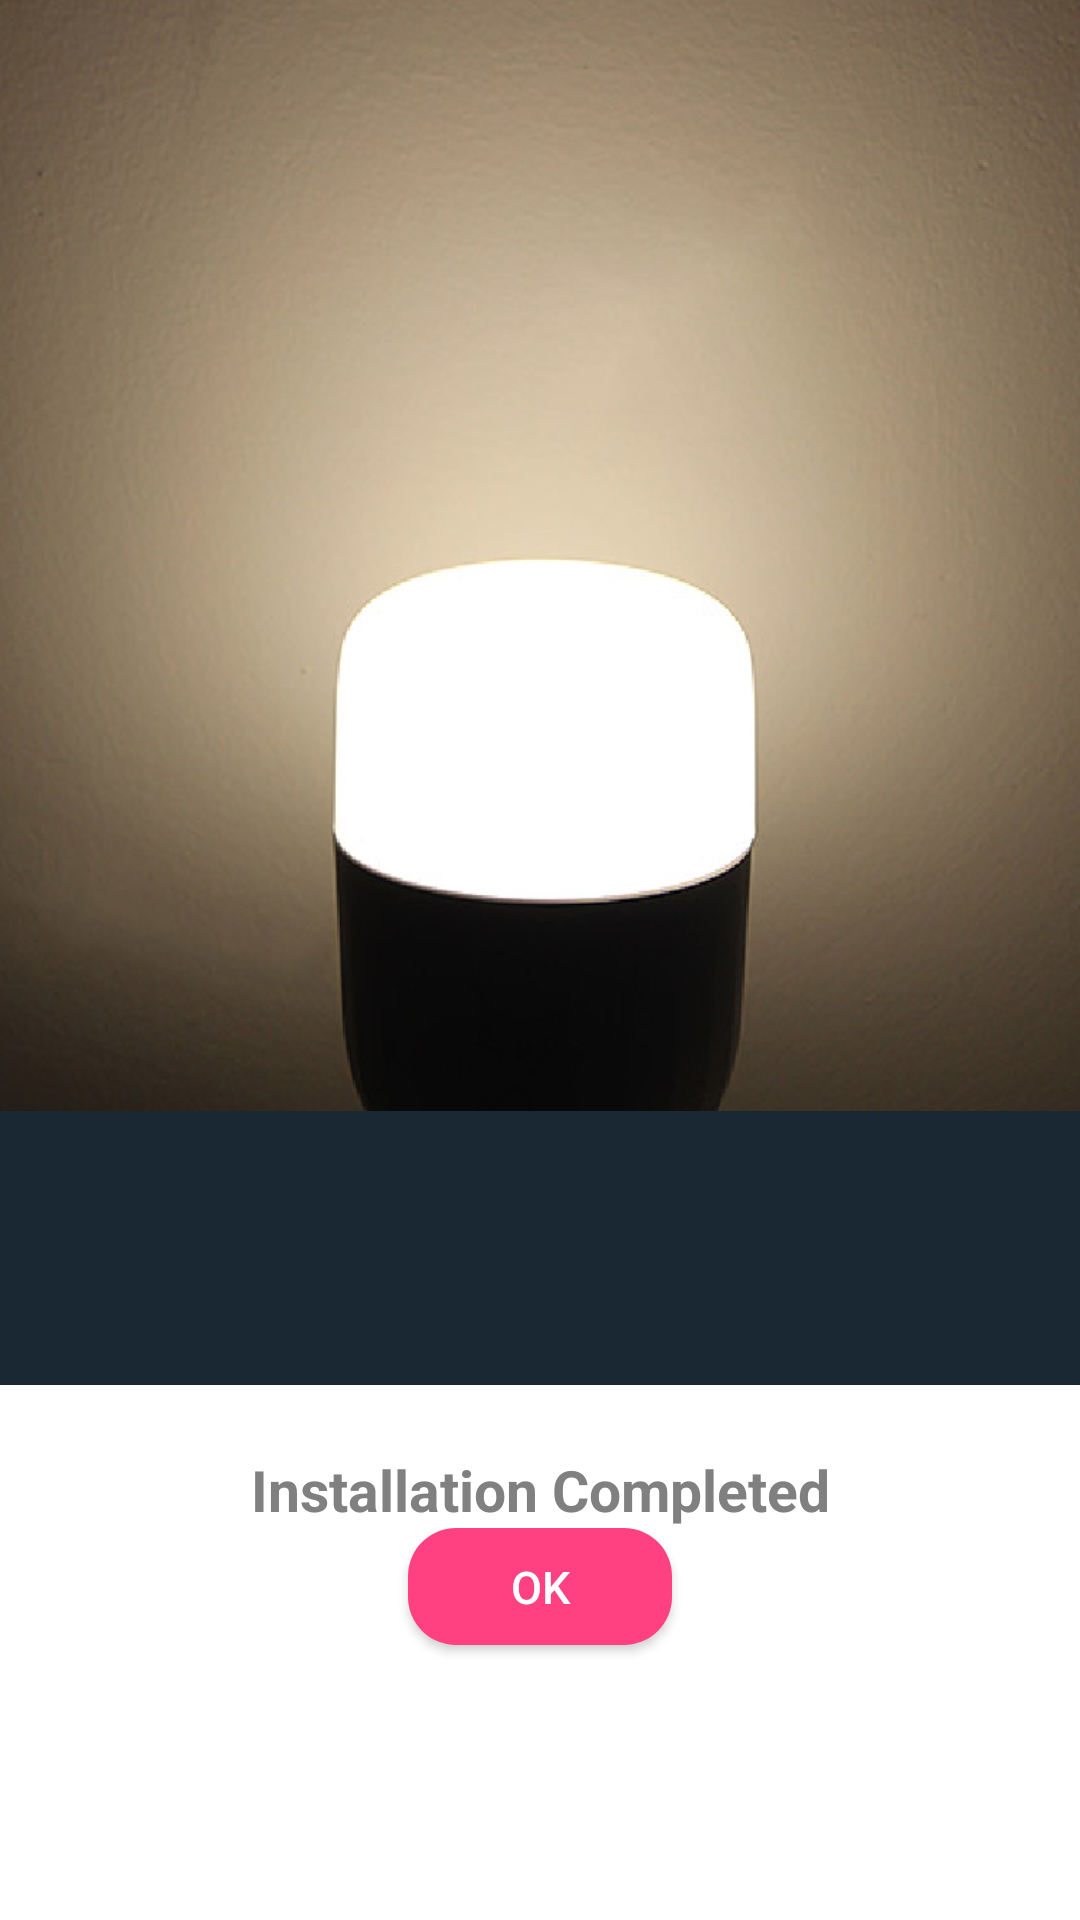

Layout XML and referenced resources for this Android screen:
<!-- AndroidManifest.xml: application theme AppTheme -->
<!-- res/layout/activity_setup_step3.xml -->
<?xml version="1.0" encoding="utf-8"?>
<LinearLayout xmlns:android="http://schemas.android.com/apk/res/android"
    android:layout_width="match_parent"
    android:layout_height="match_parent"
    android:weightSum="2"
    android:orientation="vertical" >

    <LinearLayout android:layout_width="match_parent"
        android:layout_height="wrap_content"
        android:layout_weight="1"
        android:background="#192832">
        <ImageView
            android:id="@+id/product_icon"
            android:layout_width="wrap_content"
            android:layout_height="wrap_content"
            android:src="@drawable/lamp_switch"
            android:scaleType="fitXY"
            android:adjustViewBounds="true" />
    </LinearLayout>

    <LinearLayout android:layout_width="match_parent"
        android:layout_height="wrap_content"
        android:layout_weight="1"
        android:background="#fff"
        android:orientation="vertical">
        <TextView
            android:textSize="19.0sp"
            android:textColor="@android:color/tab_indicator_text"
            android:textStyle="bold"
            android:gravity="center"
            android:id="@id/title"
            android:layout_width="fill_parent"
            android:layout_height="wrap_content"
            android:layout_marginTop="22.0dip"
            android:text="@string/install_completed"
            android:layout_marginStart="8.0dip"
            android:layout_marginEnd="8.0dip" />
        <LinearLayout
            android:orientation="vertical"
            android:layout_width="match_parent"
            android:layout_height="match_parent">

            <Button android:textSize="15sp"
                android:textColor="@color/colorWhite"
                android:layout_gravity="bottom|center"
                android:id="@+id/next"
                android:background="@drawable/round_edges"
                android:layout_width="wrap_content"
                android:layout_height="39.0dip"
                android:text="@string/ok"
                android:textAllCaps="false"
                android:backgroundTint="@color/colorAccent" />
        </LinearLayout>
    </LinearLayout>

</LinearLayout>
<!-- resources referenced by this layout -->
<resources>
  <color name="colorAccent">#FF4081</color>
  <color name="colorWhite">#fff</color>
  <!-- drawable lamp_switch: png bitmap (drawable, 285872 bytes) -->
  <!-- drawable round_edges (drawable) -->
  <?xml version="1.0" encoding="utf-8"?>
  <shape xmlns:android="http://schemas.android.com/apk/res/android" android:shape="rectangle">
      <corners android:radius="16dp" />
      <gradient android:startColor="#FF6800" android:centerColor="#FF8000" android:endColor="#FF9700" android:angle="90" />
  </shape>
  <string name="install_completed">Installation Completed</string>
  <string name="ok">OK</string>
  <style name="AppTheme" parent="Theme.MaterialComponents.DayNight.DarkActionBar">
      
          <item name="colorPrimary">@color/colorPrimary</item>
          <item name="colorPrimaryDark">@color/colorPrimaryDark</item>
          <item name="colorAccent">@color/colorAccent</item>
      </style>
  <color name="colorPrimary">#3F51B5</color>
  <color name="colorPrimaryDark">#303F9F</color>
</resources>
